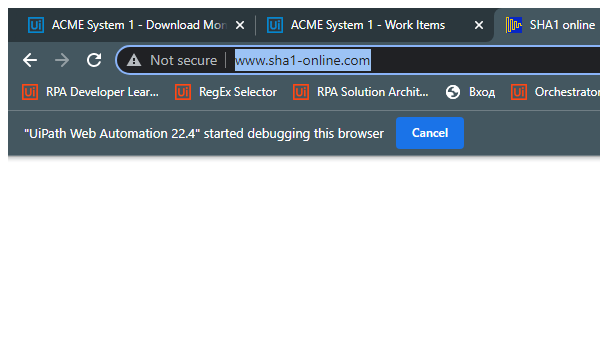
Task: Generate Yearly Report - Exercise Hints
Workflow: GetHashSHA1

Step 1: Attach Chrome SHA1 Page in window 'SHA1*' (chrome.exe)

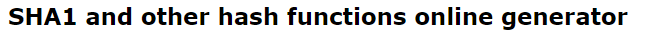
Step 2: find the heading 'SHA1 and other hash functions online generator'

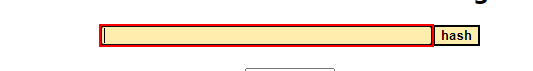
Step 3 [then]: type [in_TaxID] into the text box

Step 4: click on the text box (no picture)

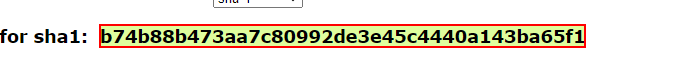
Step 5: get-text from the element
